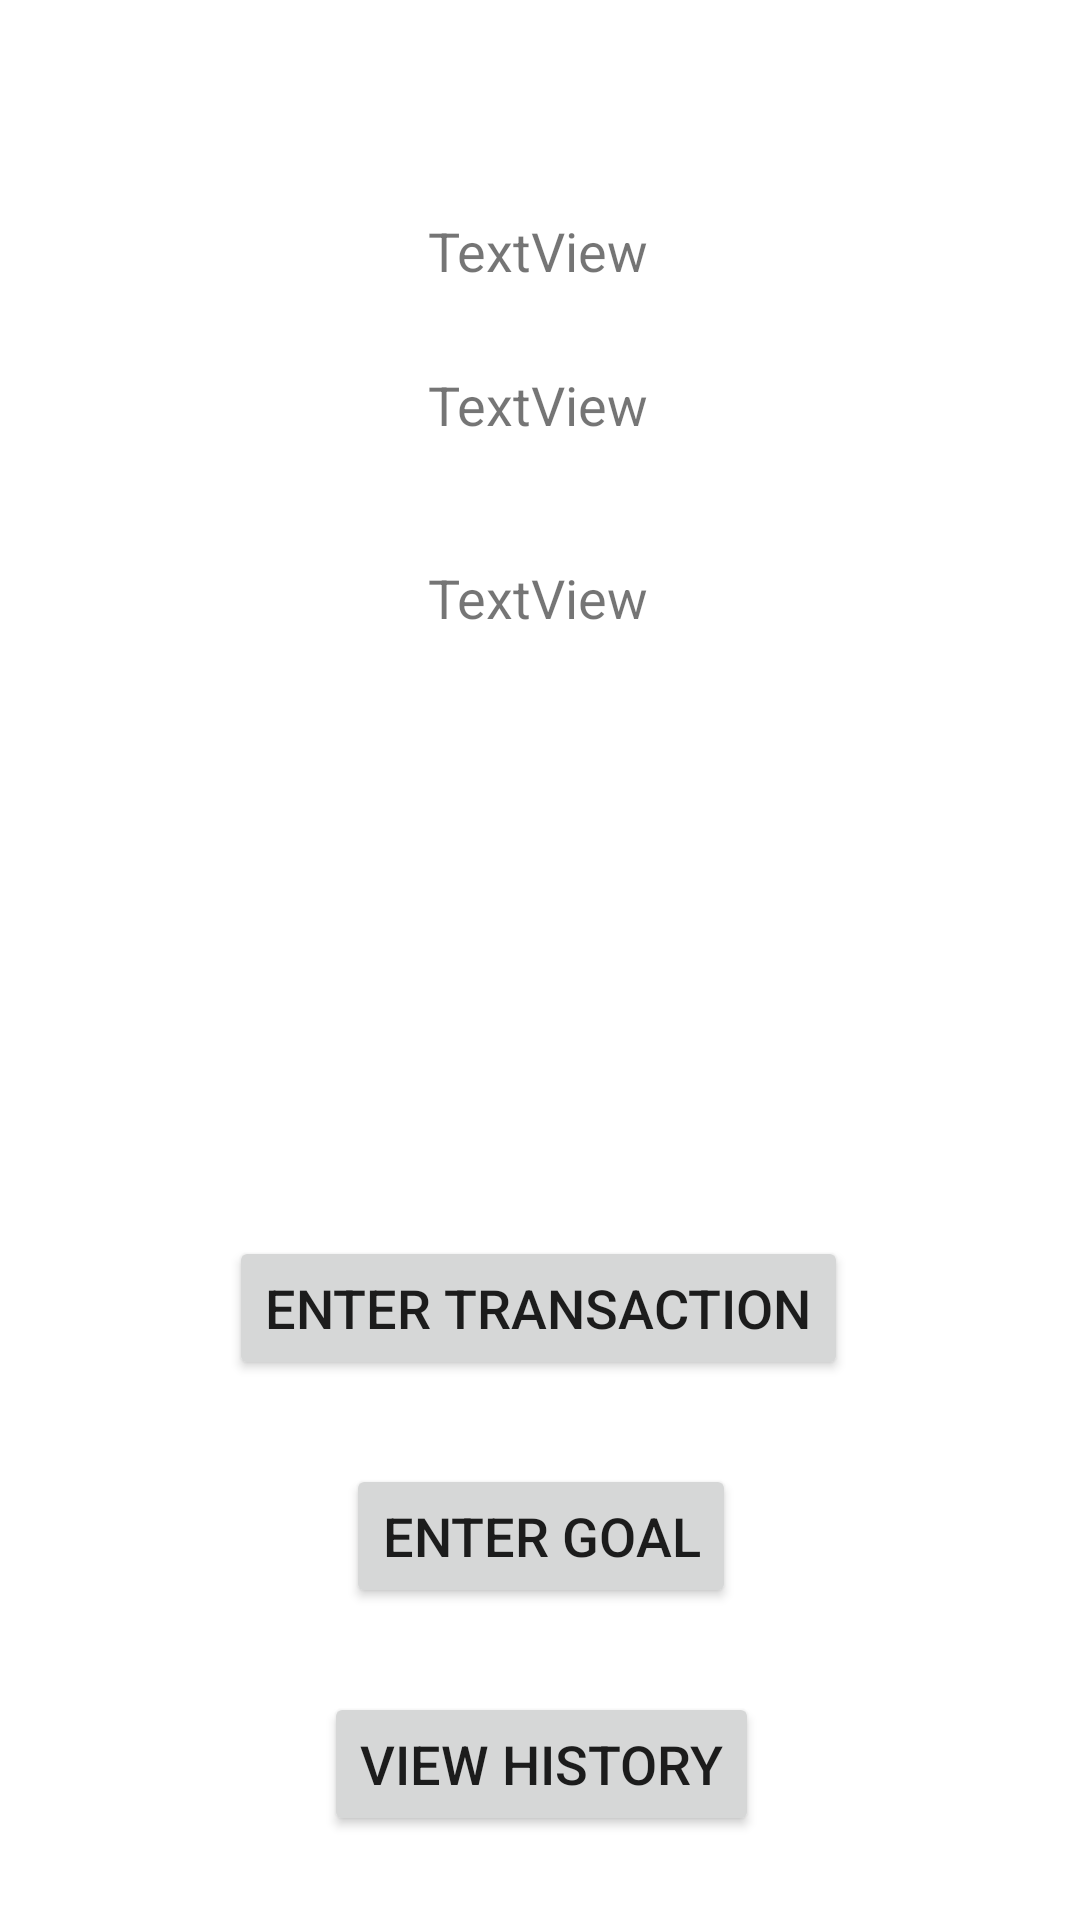

Produce the Android XML layout that renders to this screen, including the resource entries it uses.
<!-- AndroidManifest.xml: application theme Theme.BudgetManagementSystem -->
<!-- res/layout/menu.xml -->
<?xml version="1.0" encoding="utf-8"?>
<androidx.constraintlayout.widget.ConstraintLayout
    xmlns:android="http://schemas.android.com/apk/res/android"
    xmlns:app="http://schemas.android.com/apk/res-auto"
    xmlns:tools="http://schemas.android.com/tools"
    android:layout_width="match_parent"
    android:layout_height="match_parent">

    <TextView
        android:id="@+id/viewAheadOrBehind"
        android:layout_width="wrap_content"
        android:layout_height="wrap_content"
        android:text="TextView"
        android:textSize="18sp"
        app:layout_constraintBottom_toBottomOf="parent"
        app:layout_constraintEnd_toEndOf="parent"
        app:layout_constraintHorizontal_bias="0.498"
        app:layout_constraintStart_toStartOf="parent"
        app:layout_constraintTop_toTopOf="parent"
        app:layout_constraintVertical_bias="0.304" />

    <Button
        android:id="@+id/enterTransactionButton"
        android:layout_width="wrap_content"
        android:layout_height="wrap_content"
        android:layout_marginBottom="180dp"
        android:text="Enter Transaction"
        android:textSize="18sp"
        app:layout_constraintBottom_toBottomOf="parent"
        app:layout_constraintEnd_toEndOf="parent"
        app:layout_constraintHorizontal_bias="0.497"
        app:layout_constraintStart_toStartOf="parent" />

    <Button
        android:id="@+id/viewHistoryButton"
        android:layout_width="wrap_content"
        android:layout_height="wrap_content"
        android:layout_marginBottom="28dp"
        android:text="View History"
        android:textSize="18sp"
        app:layout_constraintBottom_toBottomOf="parent"
        app:layout_constraintEnd_toEndOf="parent"
        app:layout_constraintHorizontal_bias="0.502"
        app:layout_constraintStart_toStartOf="parent" />

    <Button
        android:id="@+id/enterGoalButton"
        android:layout_width="wrap_content"
        android:layout_height="wrap_content"
        android:layout_marginBottom="104dp"
        android:text="Enter Goal"
        android:textSize="18sp"
        app:layout_constraintBottom_toBottomOf="parent"
        app:layout_constraintEnd_toEndOf="parent"
        app:layout_constraintHorizontal_bias="0.501"
        app:layout_constraintStart_toStartOf="parent" />

    <TextView
        android:id="@+id/viewGoalDate"
        android:layout_width="wrap_content"
        android:layout_height="wrap_content"
        android:text="TextView"
        android:textSize="18sp"
        app:layout_constraintBottom_toBottomOf="parent"
        app:layout_constraintEnd_toEndOf="parent"
        app:layout_constraintHorizontal_bias="0.498"
        app:layout_constraintStart_toStartOf="parent"
        app:layout_constraintTop_toTopOf="parent"
        app:layout_constraintVertical_bias="0.116" />

    <TextView
        android:id="@+id/viewGoalAmount"
        android:layout_width="wrap_content"
        android:layout_height="wrap_content"
        android:text="TextView"
        android:textSize="18sp"
        app:layout_constraintBottom_toBottomOf="parent"
        app:layout_constraintEnd_toEndOf="parent"
        app:layout_constraintHorizontal_bias="0.498"
        app:layout_constraintStart_toStartOf="parent"
        app:layout_constraintTop_toTopOf="parent"
        app:layout_constraintVertical_bias="0.199" />

</androidx.constraintlayout.widget.ConstraintLayout>
<!-- resources referenced by this layout -->
<resources>
  <style name="Theme.BudgetManagementSystem" parent="Theme.MaterialComponents.DayNight.DarkActionBar">
          
          <item name="colorPrimary">@color/purple_500</item>
          <item name="colorPrimaryVariant">@color/purple_700</item>
          <item name="colorOnPrimary">@color/white</item>
          
          <item name="colorSecondary">@color/teal_200</item>
          <item name="colorSecondaryVariant">@color/teal_700</item>
          <item name="colorOnSecondary">@color/black</item>
          
          <item name="android:statusBarColor" tools:targetApi="l">?attr/colorPrimaryVariant</item>
          
      </style>
  <!-- not gathered from this repository: default colours our renderer supplied (Android Studio template values) -->
  <color name="purple_500">#FF6200EE</color>
  <color name="purple_700">#FF3700B3</color>
  <color name="teal_200">#FF03DAC5</color>
  <color name="teal_700">#FF018786</color>
  <color name="black">#FF000000</color>
  <color name="white">#FFFFFFFF</color>
</resources>
